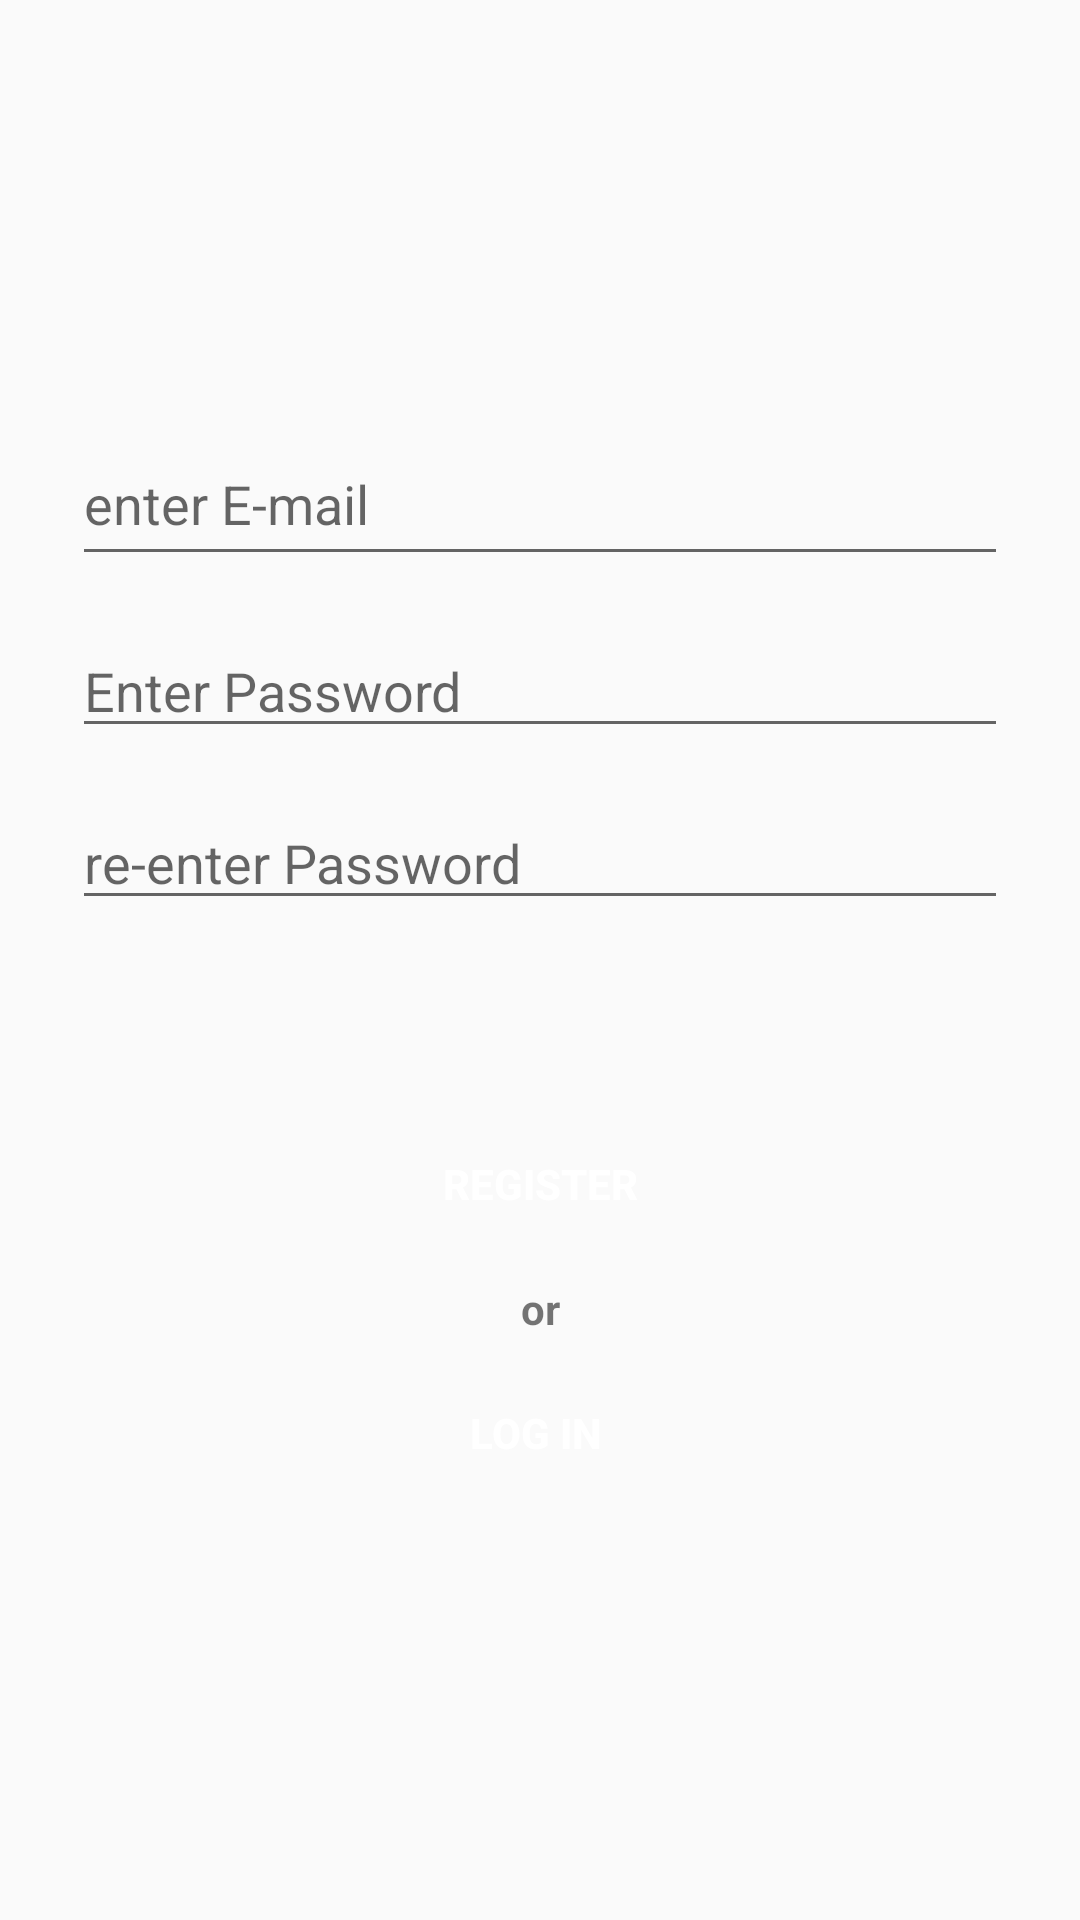

Layout XML and referenced resources for this Android screen:
<!-- AndroidManifest.xml: application theme AppTheme -->
<!-- res/layout/activity_register_new_user.xml -->
<?xml version="1.0" encoding="utf-8"?>
<android.support.constraint.ConstraintLayout xmlns:android="http://schemas.android.com/apk/res/android"
    xmlns:app="http://schemas.android.com/apk/res-auto"
    xmlns:tools="http://schemas.android.com/tools"
    android:layout_width="match_parent"
    android:layout_height="match_parent"
    tools:context=".RegisterNewUser"><![CDATA[

    />


    ]]>

    <EditText
        android:id="@+id/emailEditText"
        android:layout_width="match_parent"
        android:layout_height="51dp"
        android:layout_marginEnd="24dp"
        android:layout_marginStart="24dp"
        android:layout_marginTop="8dp"
        android:ems="10"
        android:hint="enter E-mail"
        android:inputType="textEmailAddress"
        app:layout_constraintEnd_toEndOf="parent"
        app:layout_constraintHorizontal_bias="0.0"
        app:layout_constraintStart_toStartOf="parent"
        app:layout_constraintTop_toBottomOf="@+id/imageView" />

    <EditText
        android:id="@+id/PassEditText"
        android:layout_width="match_parent"
        android:layout_height="wrap_content"
        android:layout_marginEnd="24dp"
        android:layout_marginStart="24dp"
        android:layout_marginTop="16dp"
        android:ems="10"
        android:hint="Enter Password"
        android:inputType="textPassword"
        app:layout_constraintEnd_toEndOf="parent"
        app:layout_constraintHorizontal_bias="0.0"
        app:layout_constraintStart_toStartOf="parent"
        app:layout_constraintTop_toBottomOf="@+id/emailEditText" />

    <EditText
        android:id="@+id/PassEditTextConfirm"
        android:layout_width="match_parent"
        android:layout_height="wrap_content"
        android:layout_marginEnd="24dp"
        android:layout_marginStart="24dp"
        android:layout_marginTop="16dp"
        android:ems="10"
        android:hint="re-enter Password"
        android:inputType="textPassword"
        app:layout_constraintEnd_toEndOf="parent"
        app:layout_constraintHorizontal_bias="0.0"
        app:layout_constraintStart_toStartOf="parent"
        app:layout_constraintTop_toBottomOf="@+id/PassEditText" />

    <Button
        android:id="@+id/registerButton"
        android:layout_width="0dp"
        android:layout_height="wrap_content"
        android:layout_marginEnd="32dp"
        android:layout_marginStart="32dp"
        android:layout_marginTop="64dp"
        android:background="@drawable/button_style"
        android:text="Register"
        android:textColor="@android:color/white"
        android:textStyle="bold"
        app:layout_constraintEnd_toEndOf="parent"
        app:layout_constraintStart_toStartOf="parent"
        app:layout_constraintTop_toBottomOf="@+id/PassEditTextConfirm" />

    <Button
        android:id="@+id/loginButton"
        android:layout_width="0dp"
        android:layout_height="wrap_content"
        android:layout_marginEnd="32dp"
        android:layout_marginStart="32dp"
        android:layout_marginTop="8dp"
        android:background="@drawable/button_style"
        android:text="Log in "

        android:textColor="@android:color/white"
        android:textStyle="bold"
        app:layout_constraintEnd_toEndOf="parent"
        app:layout_constraintStart_toStartOf="parent"
        app:layout_constraintTop_toBottomOf="@+id/or" />

    <TextView
        android:id="@+id/or"
        android:layout_width="wrap_content"
        android:layout_height="wrap_content"
        android:layout_marginBottom="8dp"
        android:layout_marginTop="8dp"
        android:text="or"
        android:textStyle="bold"
        app:layout_constraintBottom_toTopOf="@+id/loginButton"
        app:layout_constraintEnd_toEndOf="parent"
        app:layout_constraintHorizontal_bias="0.5"
        app:layout_constraintStart_toStartOf="parent"
        app:layout_constraintTop_toBottomOf="@+id/registerButton" />

    <ImageView
        android:id="@+id/imageView"
        android:layout_width="132dp"
        android:layout_height="117dp"
        android:layout_marginTop="16dp"
        android:scaleType="fitXY"
        app:layout_constraintEnd_toEndOf="parent"
        app:layout_constraintHorizontal_bias="0.5"
        app:layout_constraintStart_toStartOf="parent"
        app:layout_constraintTop_toTopOf="parent"
        app:srcCompat="@drawable/download" />


</android.support.constraint.ConstraintLayout>
<!-- resources referenced by this layout -->
<resources>
  <style name="AppTheme" parent="Base.Theme.AppCompat.Light.DarkActionBar">
          
          <item name="colorPrimary">@color/colorPrimary</item>
          <item name="colorPrimaryDark">@color/colorPrimaryDark</item>
          <item name="colorAccent">@color/colorAccent</item>
      </style>
  <!-- not gathered from this repository: default colours our renderer supplied (Android Studio template values) -->
  <color name="colorPrimary">#FF6200EE</color>
  <color name="colorPrimaryDark">#FF3700B3</color>
  <color name="colorAccent">#FF03DAC5</color>
</resources>
